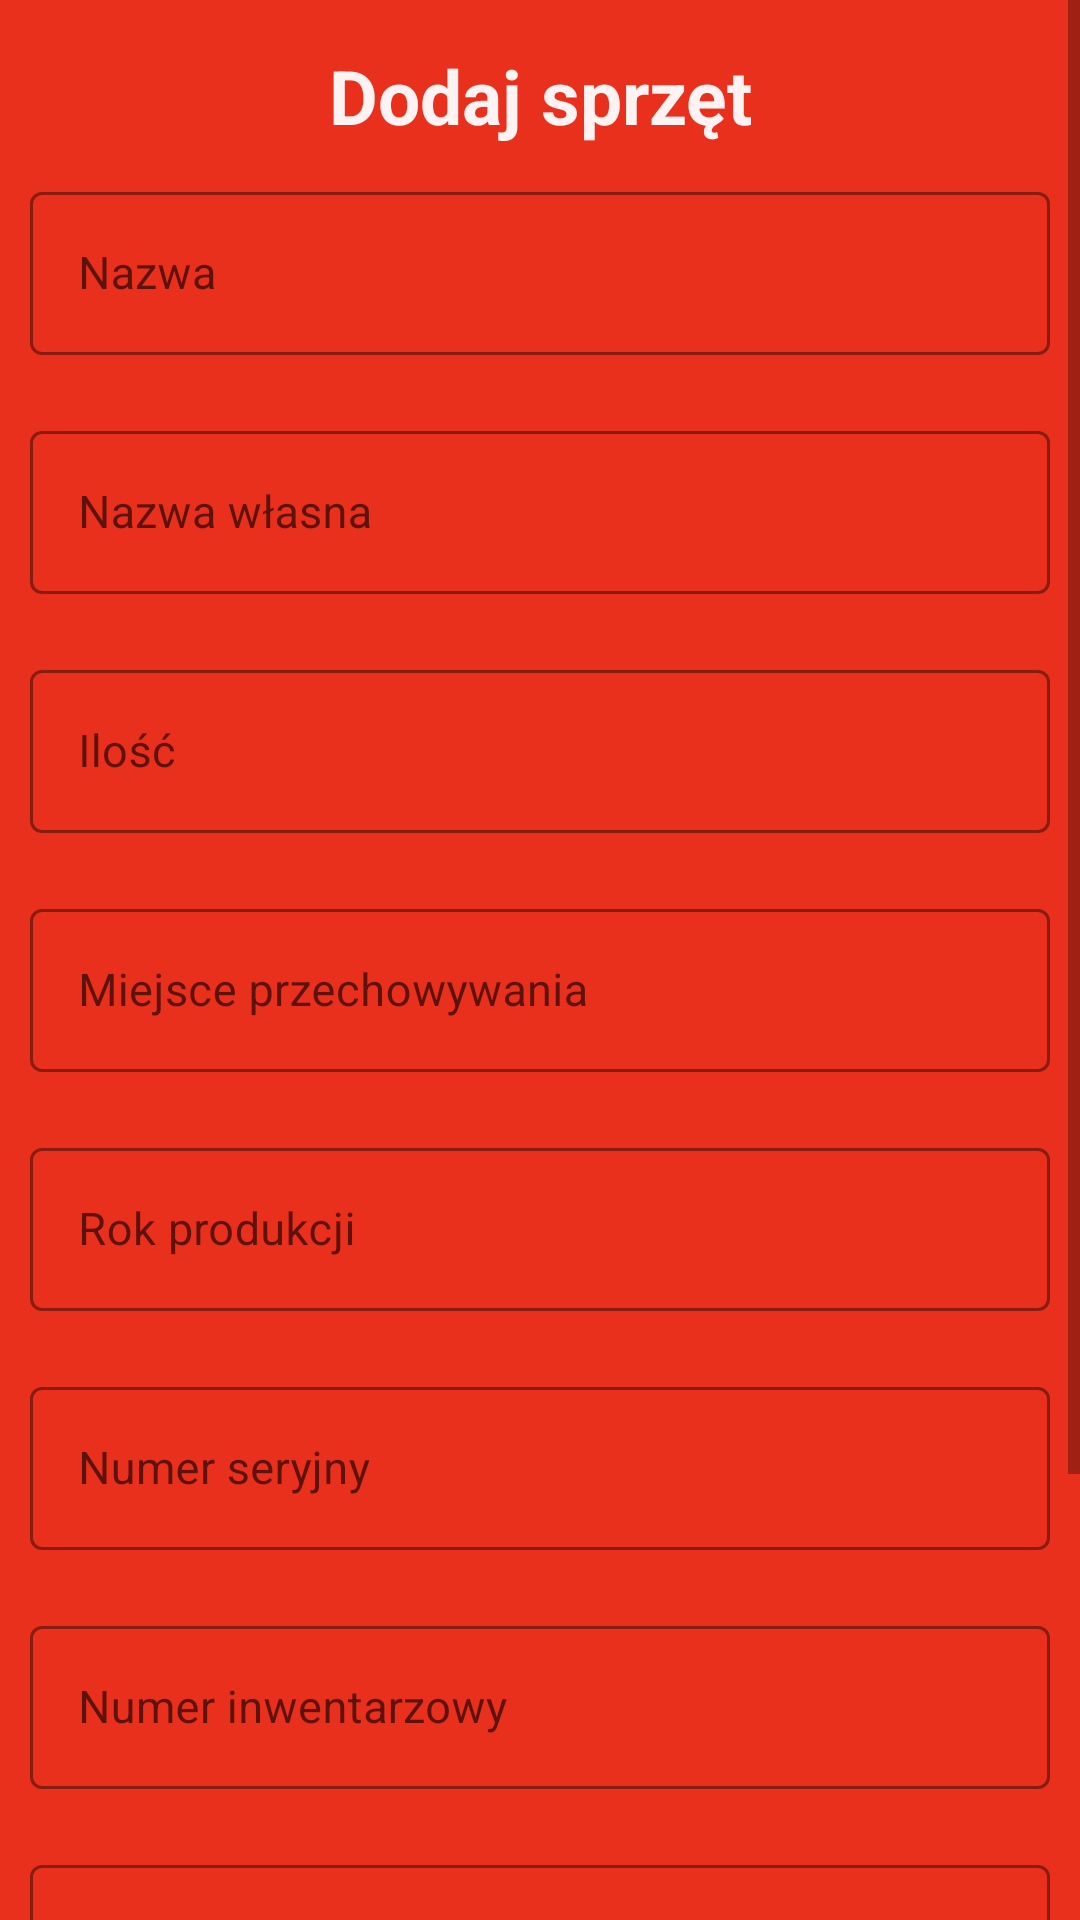

Here is an Android app screen rendered from its layout file. Give the layout XML and the strings, colors and styles it references.
<!-- AndroidManifest.xml: application theme Theme.MobileOSP -->
<!-- res/layout/add_equipment_dialog.xml -->
<?xml version="1.0" encoding="utf-8"?>
<ScrollView xmlns:android="http://schemas.android.com/apk/res/android"
    xmlns:app="http://schemas.android.com/apk/res-auto"
    android:layout_width="match_parent"
    android:layout_height="match_parent">

    <LinearLayout xmlns:android="http://schemas.android.com/apk/res/android"
        android:layout_width="match_parent"
        android:layout_height="wrap_content"
        android:background="@color/DialogBackgroundColor"
        android:orientation="vertical">

        <TextView
            android:layout_width="match_parent"
            android:layout_height="wrap_content"
            android:layout_marginTop="15dp"
            android:gravity="center"
            android:text="@string/dodaj_sprz_t"
            android:textColor="@color/TextColor"
            android:textSize="25sp"
            android:textStyle="bold" />

        <com.google.android.material.textfield.TextInputLayout
            android:id="@+id/til_EquipmentName"
            style="@style/Widget.MaterialComponents.TextInputLayout.OutlinedBox"
            android:layout_width="match_parent"
            android:layout_height="wrap_content"
            android:layout_margin="10dp"
            app:boxStrokeColor="@color/BoxStrokeColor"
            app:hintTextColor="@color/LightGray">

            <androidx.appcompat.widget.AppCompatEditText
                android:id="@+id/etEquipmentName"
                android:layout_width="match_parent"
                android:layout_height="wrap_content"
                android:hint="Nazwa"
                android:textSize="15sp" />

        </com.google.android.material.textfield.TextInputLayout>


        <com.google.android.material.textfield.TextInputLayout
            android:id="@+id/til_EquipmentOwnName"
            style="@style/Widget.MaterialComponents.TextInputLayout.OutlinedBox"
            android:layout_width="match_parent"
            android:layout_height="wrap_content"
            android:layout_margin="10dp"
            app:boxStrokeColor="@color/BoxStrokeColor"
            app:hintTextColor="@color/LightGray">

            <androidx.appcompat.widget.AppCompatEditText
                android:id="@+id/etEquipmentOwnName"
                android:layout_width="match_parent"
                android:layout_height="wrap_content"
                android:hint="Nazwa własna"
                android:textSize="15sp" />

        </com.google.android.material.textfield.TextInputLayout>

        <com.google.android.material.textfield.TextInputLayout
            android:id="@+id/til_EquipmentAmount"
            style="@style/Widget.MaterialComponents.TextInputLayout.OutlinedBox"
            android:layout_width="match_parent"
            android:layout_height="wrap_content"
            android:layout_margin="10dp"
            app:boxStrokeColor="@color/BoxStrokeColor"
            app:hintTextColor="@color/LightGray">

            <androidx.appcompat.widget.AppCompatEditText
                android:id="@+id/etEquipmentamount"
                android:layout_width="match_parent"
                android:layout_height="wrap_content"
                android:hint="Ilość"
                android:inputType="number"
                android:textSize="15sp" />

        </com.google.android.material.textfield.TextInputLayout>

        <com.google.android.material.textfield.TextInputLayout
            android:id="@+id/til_EquipmentStorageLocation"
            style="@style/Widget.MaterialComponents.TextInputLayout.OutlinedBox"
            android:layout_width="match_parent"
            android:layout_height="wrap_content"
            android:layout_margin="10dp"
            app:boxStrokeColor="@color/BoxStrokeColor"
            app:hintTextColor="@color/LightGray">

            <androidx.appcompat.widget.AppCompatEditText
                android:id="@+id/etEquipmentStorageLocation"
                android:layout_width="match_parent"
                android:layout_height="wrap_content"
                android:hint="Miejsce przechowywania"
                android:textSize="15sp" />

        </com.google.android.material.textfield.TextInputLayout>

        <com.google.android.material.textfield.TextInputLayout
            android:id="@+id/til_EquipmentYear"
            style="@style/Widget.MaterialComponents.TextInputLayout.OutlinedBox"
            android:layout_width="match_parent"
            android:layout_height="wrap_content"
            android:layout_margin="10dp"
            app:boxStrokeColor="@color/BoxStrokeColor"
            app:hintTextColor="@color/LightGray">

            <androidx.appcompat.widget.AppCompatEditText
                android:id="@+id/etEquipmentYear"
                android:layout_width="match_parent"
                android:layout_height="wrap_content"
                android:hint="Rok produkcji"
                android:inputType="number"
                android:textSize="15sp" />

        </com.google.android.material.textfield.TextInputLayout>


        <com.google.android.material.textfield.TextInputLayout
            android:id="@+id/til_EquipmentSerialNumber"
            style="@style/Widget.MaterialComponents.TextInputLayout.OutlinedBox"
            android:layout_width="match_parent"
            android:layout_height="wrap_content"
            android:layout_margin="10dp"
            app:boxStrokeColor="@color/BoxStrokeColor"
            app:hintTextColor="@color/LightGray">

            <androidx.appcompat.widget.AppCompatEditText
                android:id="@+id/etEquipmentSerialNumber"
                android:layout_width="match_parent"
                android:layout_height="wrap_content"
                android:hint="Numer seryjny"
                android:textSize="15sp" />

        </com.google.android.material.textfield.TextInputLayout>

        <com.google.android.material.textfield.TextInputLayout
            android:id="@+id/til_EquipmentInventoryNumber"
            style="@style/Widget.MaterialComponents.TextInputLayout.OutlinedBox"
            android:layout_width="match_parent"
            android:layout_height="wrap_content"
            android:layout_margin="10dp"
            app:boxStrokeColor="@color/BoxStrokeColor"
            app:hintTextColor="@color/LightGray">

            <androidx.appcompat.widget.AppCompatEditText
                android:id="@+id/etEquipmentInventoryNumber"
                android:layout_width="match_parent"
                android:layout_height="wrap_content"
                android:hint="Numer inwentarzowy"
                android:textSize="15sp" />

        </com.google.android.material.textfield.TextInputLayout>


        <com.google.android.material.textfield.TextInputLayout
            android:id="@+id/til_EquipmentTechnicalReviewDate"
            style="@style/Widget.MaterialComponents.TextInputLayout.OutlinedBox"
            android:layout_width="match_parent"
            android:layout_height="wrap_content"
            android:layout_margin="10dp"
            app:boxStrokeColor="@color/BoxStrokeColor"
            app:hintTextColor="@color/LightGray">

            <androidx.appcompat.widget.AppCompatEditText
                android:id="@+id/etEquipmentTechnicalReviewDate"
                android:layout_width="match_parent"
                android:layout_height="wrap_content"
                android:hint="Data ważności przeglądu"
                android:inputType="number"
                android:textSize="15sp" />

        </com.google.android.material.textfield.TextInputLayout>


        <com.google.android.material.textfield.TextInputLayout
            android:id="@+id/til_EquipmentPower"
            style="@style/Widget.MaterialComponents.TextInputLayout.OutlinedBox"
            android:layout_width="match_parent"
            android:layout_height="wrap_content"
            android:layout_margin="10dp"
            app:boxStrokeColor="@color/BoxStrokeColor"
            app:hintTextColor="@color/LightGray">

            <androidx.appcompat.widget.AppCompatEditText
                android:id="@+id/etEquipmentPower"
                android:layout_width="match_parent"
                android:layout_height="wrap_content"
                android:hint="Moc"
                android:textSize="15sp" />

        </com.google.android.material.textfield.TextInputLayout>

        <LinearLayout
            android:layout_width="match_parent"
            android:layout_height="wrap_content"
            android:layout_gravity="center"
            android:gravity="center"
            android:orientation="horizontal">


            <Button
                android:id="@+id/btAddEquipment"
                android:layout_width="wrap_content"
                android:layout_height="wrap_content"
                android:layout_marginStart="15dp"
                android:layout_marginTop="15dp"
                android:layout_marginEnd="15dp"
                android:layout_marginBottom="5dp"
                android:layout_weight="1"
                android:backgroundTint="@color/ButtonsColor"
                android:gravity="center"
                android:text="@string/dodaj"
                android:textColor="@color/TextColor"
                android:textSize="15sp"
                android:textStyle="bold" />

            <Button
                android:id="@+id/btAddEquipmentCancel"
                android:layout_width="wrap_content"
                android:layout_height="wrap_content"
                android:layout_marginTop="15dp"
                android:layout_marginEnd="15dp"
                android:layout_marginBottom="5dp"
                android:layout_weight="1"
                android:backgroundTint="@color/ButtonsColor"
                android:gravity="center"
                android:text="@string/anuluj"
                android:textColor="@color/TextColor"
                android:textSize="15sp"
                android:textStyle="bold" />

        </LinearLayout>

    </LinearLayout>
</ScrollView>
<!-- resources referenced by this layout -->
<resources>
  <color name="BoxStrokeColor">#000000</color>
  <color name="ButtonsColor">#1a771f0a</color>
  <color name="DialogBackgroundColor">#e8301c</color>
  <color name="LightGray">#D3D3D3</color>
  <color name="TextColor">#fff2f3</color>
  <string name="anuluj">Anuluj</string>
  <string name="dodaj">DODAJ</string>
  <string name="dodaj_sprz_t">Dodaj sprzęt</string>
  <style name="Theme.MobileOSP" parent="Theme.MaterialComponents.DayNight.NoActionBar">
          
          <item name="colorPrimary">@color/ButtonsColor</item>
          <item name="colorPrimaryVariant">@color/TextColor</item>
  
      </style>
</resources>
